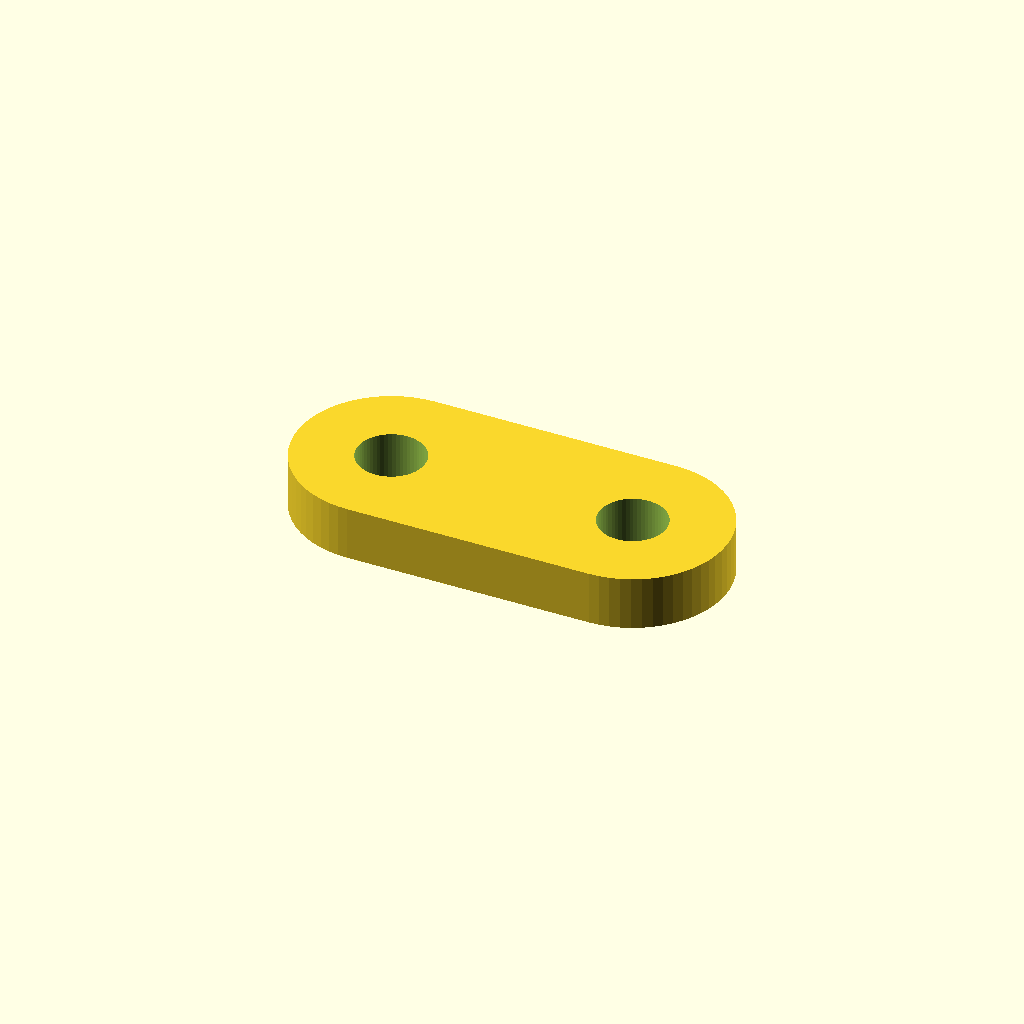
Cell 1 — every parameter at its default value.
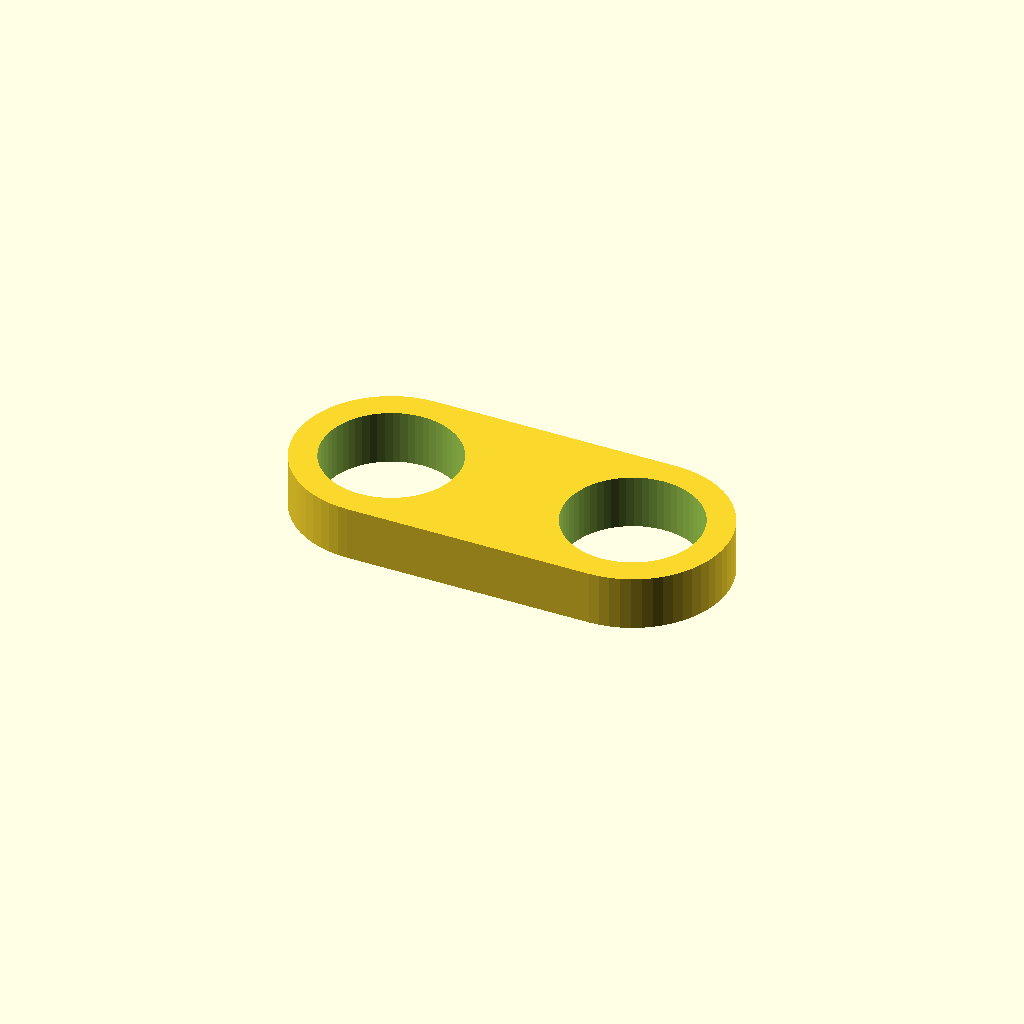
Cell 2 — hole_d set to 10, the other parameters unchanged.
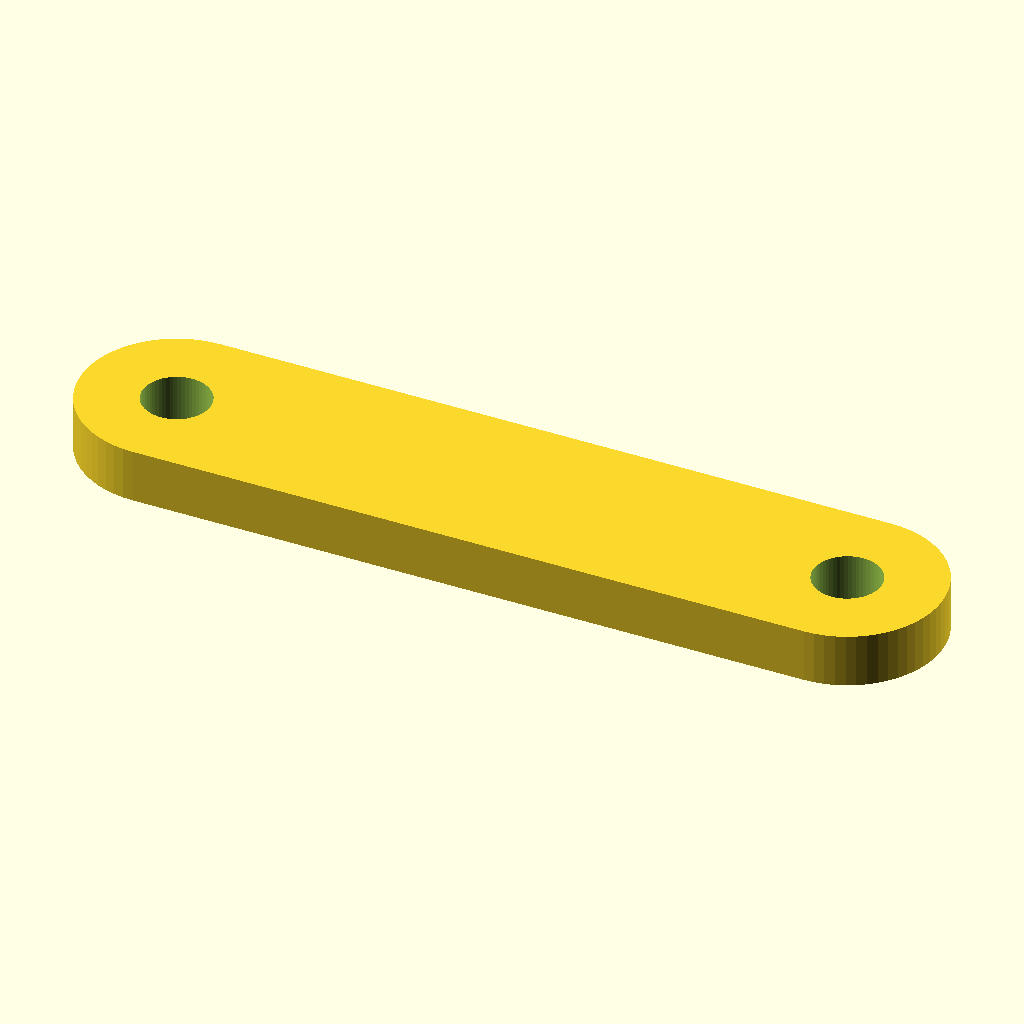
Cell 3 — length set to 64, the other parameters unchanged.
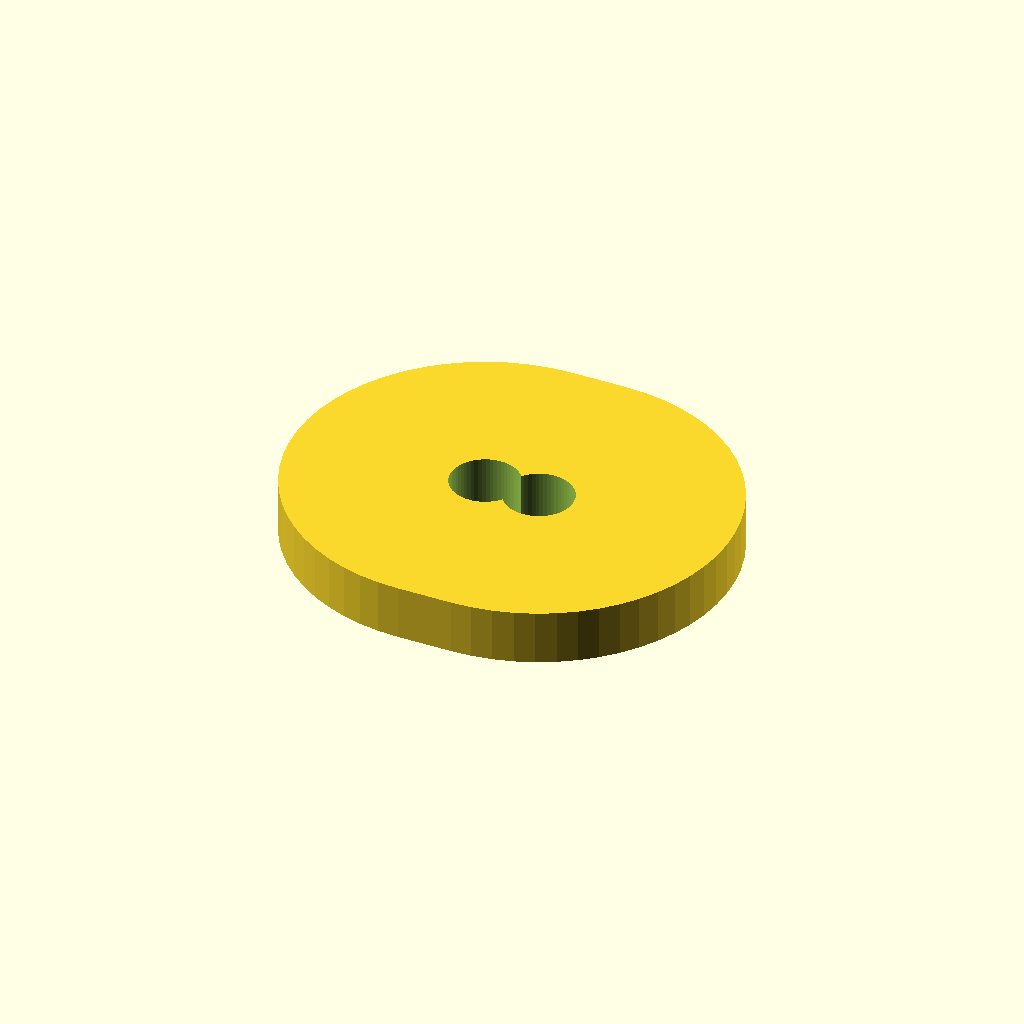
Cell 4: width = 28 (everything else at default).
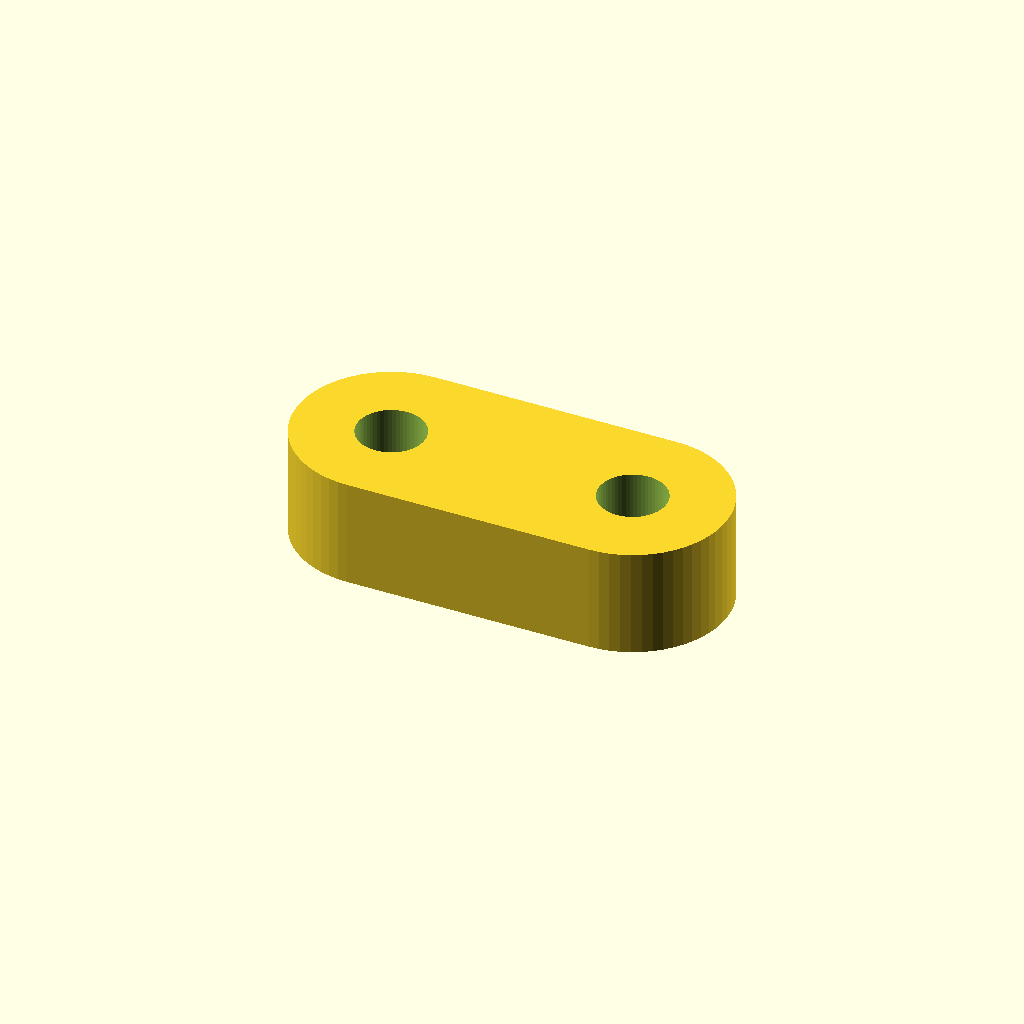
Cell 5: thickness = 8 (everything else at default).
One fixed orthographic camera (rotation 55°, 0°, 25°; colour scheme Cornfield) for every cell.
OpenSCAD source file optional_data/data/parts/part_0250.scad:
// Two-hole link plate.
$fn = 60;
eps = 0.02;
hole_d = 5;
length = 32;
width = 14;
thickness = 4;
difference() { hull() { translate([-length/2+width/2,0,0]) cylinder(d=width,h=thickness,center=true); translate([length/2-width/2,0,0]) cylinder(d=width,h=thickness,center=true); } for(x=[-length/2+width/2,length/2-width/2]) translate([x,0,-thickness/2-eps]) cylinder(d=hole_d,h=thickness+2*eps); }
Customizer parameters (derived from the source; name, type, default, range or options):
eps: number, default 0.02
hole_d: number, default 5
length: number, default 32
width: number, default 14
thickness: number, default 4
